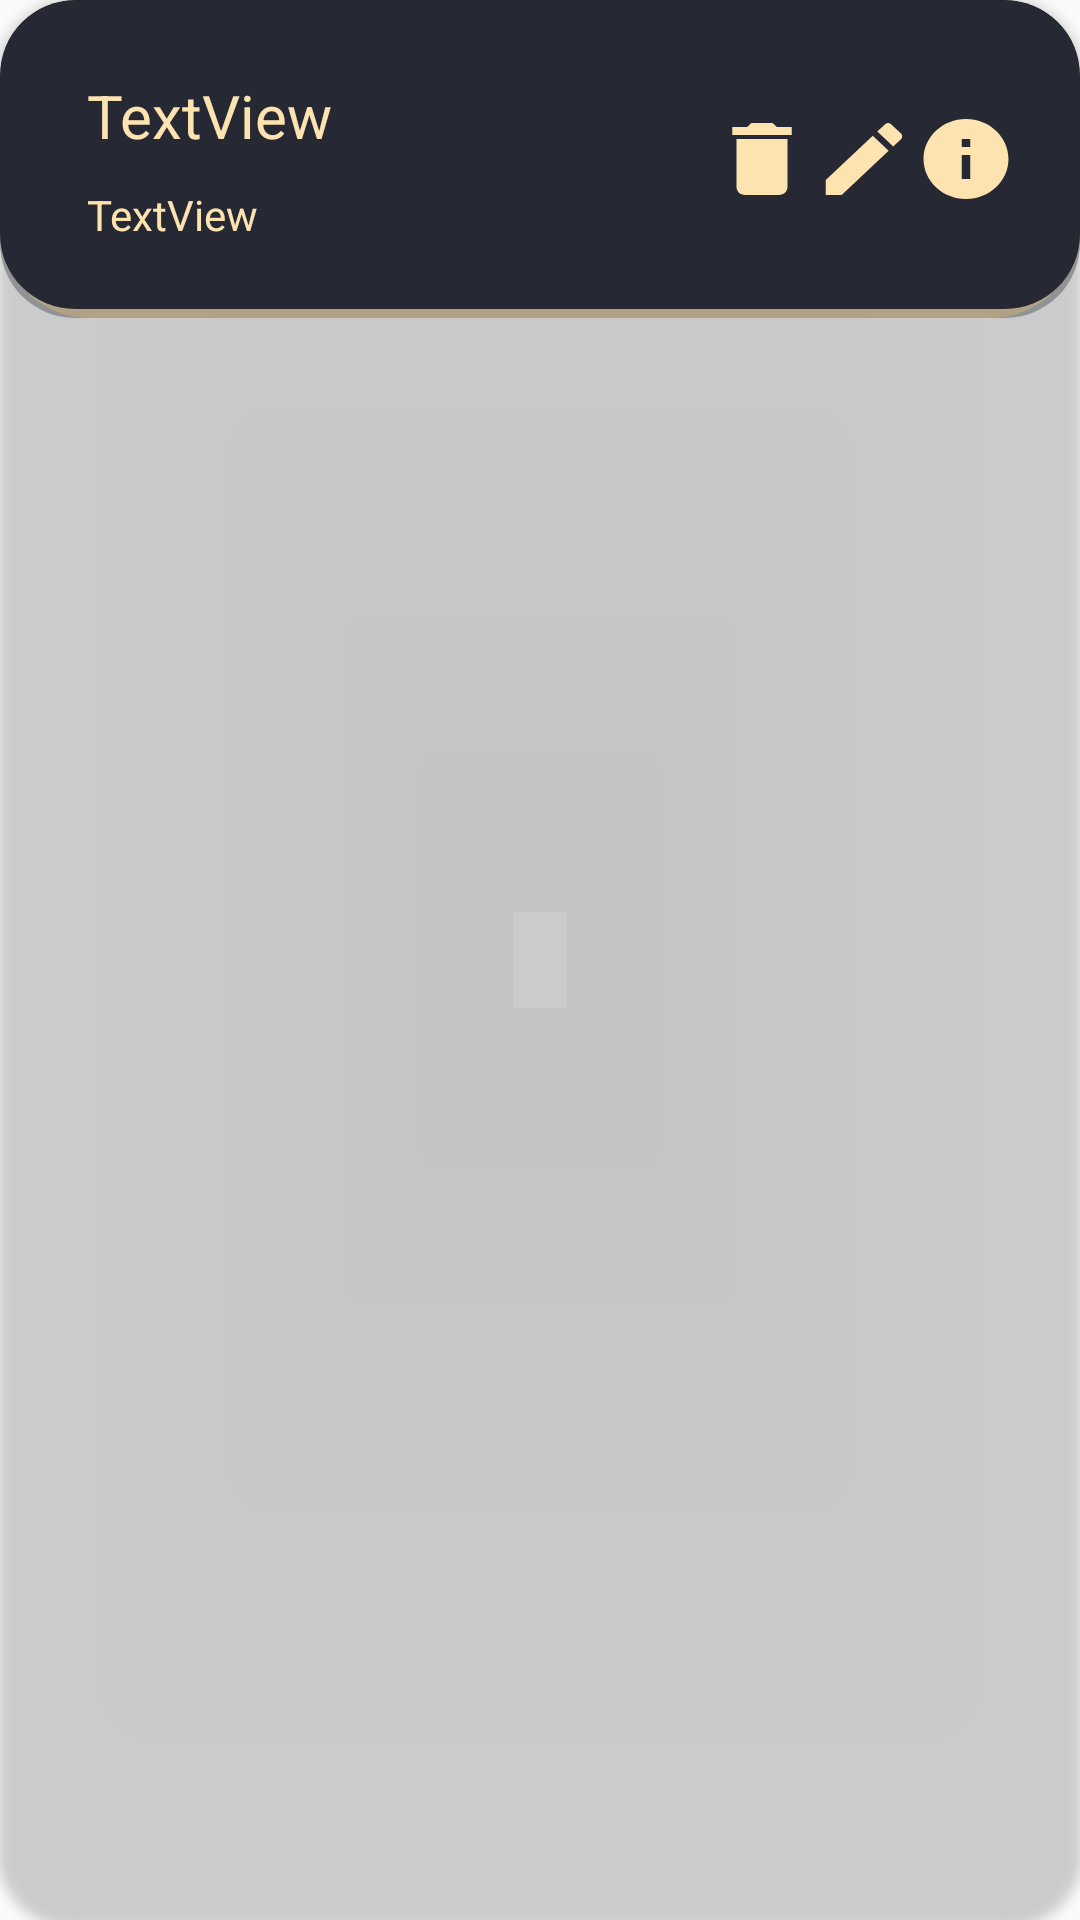

Produce the Android XML layout that renders to this screen, including the resource entries it uses.
<!-- AndroidManifest.xml: application theme Theme.AppCompat.Light.NoActionBar -->
<!-- res/layout/exercise_blueprint_card.xml -->
<?xml version="1.0" encoding="utf-8"?>
<androidx.cardview.widget.CardView xmlns:android="http://schemas.android.com/apk/res/android"
    xmlns:app="http://schemas.android.com/apk/res-auto"
    xmlns:tools="http://schemas.android.com/tools"
    android:id="@+id/exercise_bp_card"
    android:layout_width="match_parent"
    android:layout_height="wrap_content"
    android:layout_marginBottom="16dp"
    android:padding="?android:attr/listPreferredItemPaddingEnd"
    app:cardBackgroundColor="#00FFFFFF"
    app:cardCornerRadius="25dp">

    <LinearLayout
        android:layout_width="match_parent"
        android:layout_height="wrap_content"
        android:background="@drawable/rounded_yellow_background"
        android:orientation="vertical">

        <androidx.constraintlayout.widget.ConstraintLayout
            android:id="@+id/min_exercise_bp_card"
            android:layout_width="match_parent"
            android:layout_height="match_parent"
            android:background="@drawable/main_card_background_with_shadow"
            android:orientation="vertical"
            android:padding="21dp">

            <TextView
                android:id="@+id/exerciseName"
                android:layout_width="wrap_content"
                android:layout_height="wrap_content"
                android:layout_marginStart="8dp"
                android:layout_marginTop="4dp"
                android:text="TextView"
                android:textColor="@color/colorPrimary"
                android:textSize="20sp"
                app:layout_constraintStart_toStartOf="parent"
                app:layout_constraintTop_toTopOf="parent" />

            <TextView
                android:id="@+id/workoutType"
                android:layout_width="wrap_content"
                android:layout_height="wrap_content"
                android:layout_marginStart="8dp"
                android:layout_marginBottom="4dp"
                android:text="TextView"
                android:textColor="@color/colorPrimary"
                app:layout_constraintBottom_toBottomOf="parent"
                app:layout_constraintStart_toStartOf="parent" />

            <Button
                android:id="@+id/deleteExerciseButton"
                android:layout_width="34dp"
                android:layout_height="32dp"
                android:background="@drawable/ic_delete_primary_color_24dp"
                android:shadowColor="#00FFFFFF"
                android:visibility="visible"
                app:layout_constraintBottom_toBottomOf="parent"
                app:layout_constraintEnd_toStartOf="@+id/editExerciseButton"
                app:layout_constraintTop_toTopOf="parent" />

            <Button
                android:id="@+id/editExerciseButton"
                android:layout_width="34dp"
                android:layout_height="32dp"
                android:background="@drawable/ic_create_primary_color_24dp"
                android:shadowColor="#00FFFFFF"
                android:visibility="visible"
                app:layout_constraintBottom_toBottomOf="parent"
                app:layout_constraintEnd_toStartOf="@+id/infoButton"
                app:layout_constraintTop_toTopOf="parent" />

            <Button
                android:id="@+id/infoButton"
                android:layout_width="34dp"
                android:layout_height="32dp"
                android:layout_marginTop="16dp"
                android:layout_marginBottom="16dp"
                android:background="@drawable/ic_info_yellow_24dp"
                app:layout_constraintBottom_toBottomOf="parent"
                app:layout_constraintEnd_toEndOf="parent"
                app:layout_constraintTop_toTopOf="parent" />

        </androidx.constraintlayout.widget.ConstraintLayout>

        <androidx.recyclerview.widget.RecyclerView
            android:id="@+id/exercise_set_recycler_view"
            android:layout_width="match_parent"
            android:layout_height="match_parent"
            android:layout_marginLeft="8dp"
            android:layout_marginTop="4dp"
            android:layout_marginRight="8dp"
            android:layout_marginBottom="16dp"
            android:visibility="gone" />

    </LinearLayout>
</androidx.cardview.widget.CardView>
<!-- resources referenced by this layout -->
<resources>
  <color name="colorPrimary">#FCE3AF</color>
  <!-- drawable ic_create_primary_color_24dp (drawable) -->
  <vector xmlns:android="http://schemas.android.com/apk/res/android"
      android:width="24dp"
      android:height="24dp"
      android:viewportWidth="24"
      android:viewportHeight="24">
    <path
        android:pathData="M3,17.25V21h3.75L17.81,9.94l-3.75,-3.75L3,17.25zM20.71,7.04c0.39,-0.39 0.39,-1.02 0,-1.41l-2.34,-2.34c-0.39,-0.39 -1.02,-0.39 -1.41,0l-1.83,1.83 3.75,3.75 1.83,-1.83z"
        android:fillColor="#FCE3AF"/>
  </vector>
  <!-- drawable ic_delete_primary_color_24dp (drawable) -->
  <vector xmlns:android="http://schemas.android.com/apk/res/android"
      android:width="24dp"
      android:height="24dp"
      android:viewportWidth="24"
      android:viewportHeight="24">
    <path
        android:pathData="M6,19c0,1.1 0.9,2 2,2h8c1.1,0 2,-0.9 2,-2V7H6v12zM19,4h-3.5l-1,-1h-5l-1,1H5v2h14V4z"
        android:fillColor="#FCE3AF"/>
  </vector>
  <!-- drawable ic_info_yellow_24dp (drawable) -->
  <vector xmlns:android="http://schemas.android.com/apk/res/android"
      android:width="24dp"
      android:height="24dp"
      android:viewportWidth="24"
      android:viewportHeight="24">
    <path
        android:pathData="M12,2C6.48,2 2,6.48 2,12s4.48,10 10,10 10,-4.48 10,-10S17.52,2 12,2zM13,17h-2v-6h2v6zM13,9h-2L11,7h2v2z"
        android:fillColor="#FCE3AF"/>
  </vector>
  <!-- drawable main_card_background_with_shadow (drawable) -->
  <?xml version="1.0" encoding="utf-8"?>
  <layer-list xmlns:android="http://schemas.android.com/apk/res/android">
      <item>
          <shape
              android:shape="rectangle">
              <solid android:color="#59262833"/>
              <corners android:radius="25dp"/>
          </shape>
      </item>
      <item android:bottom="3dp">
          <shape xmlns:android="http://schemas.android.com/apk/res/android" android:shape="rectangle">
              <solid android:color="@color/my_secondary_background_color" />
              <corners android:radius="25dp"/>
          </shape>
      </item>
  </layer-list>
  <!-- drawable rounded_yellow_background (drawable) -->
  <?xml version="1.0" encoding="utf-8"?>
  <selector xmlns:android="http://schemas.android.com/apk/res/android">
      <item>
          <shape xmlns:android="http://schemas.android.com/apk/res/android" android:shape="rectangle">
              <solid android:color="@color/colorPrimary" />
              <corners android:radius="30dp" />
          </shape>
      </item>
  </selector>
  <color name="my_secondary_background_color">#262833</color>
</resources>
